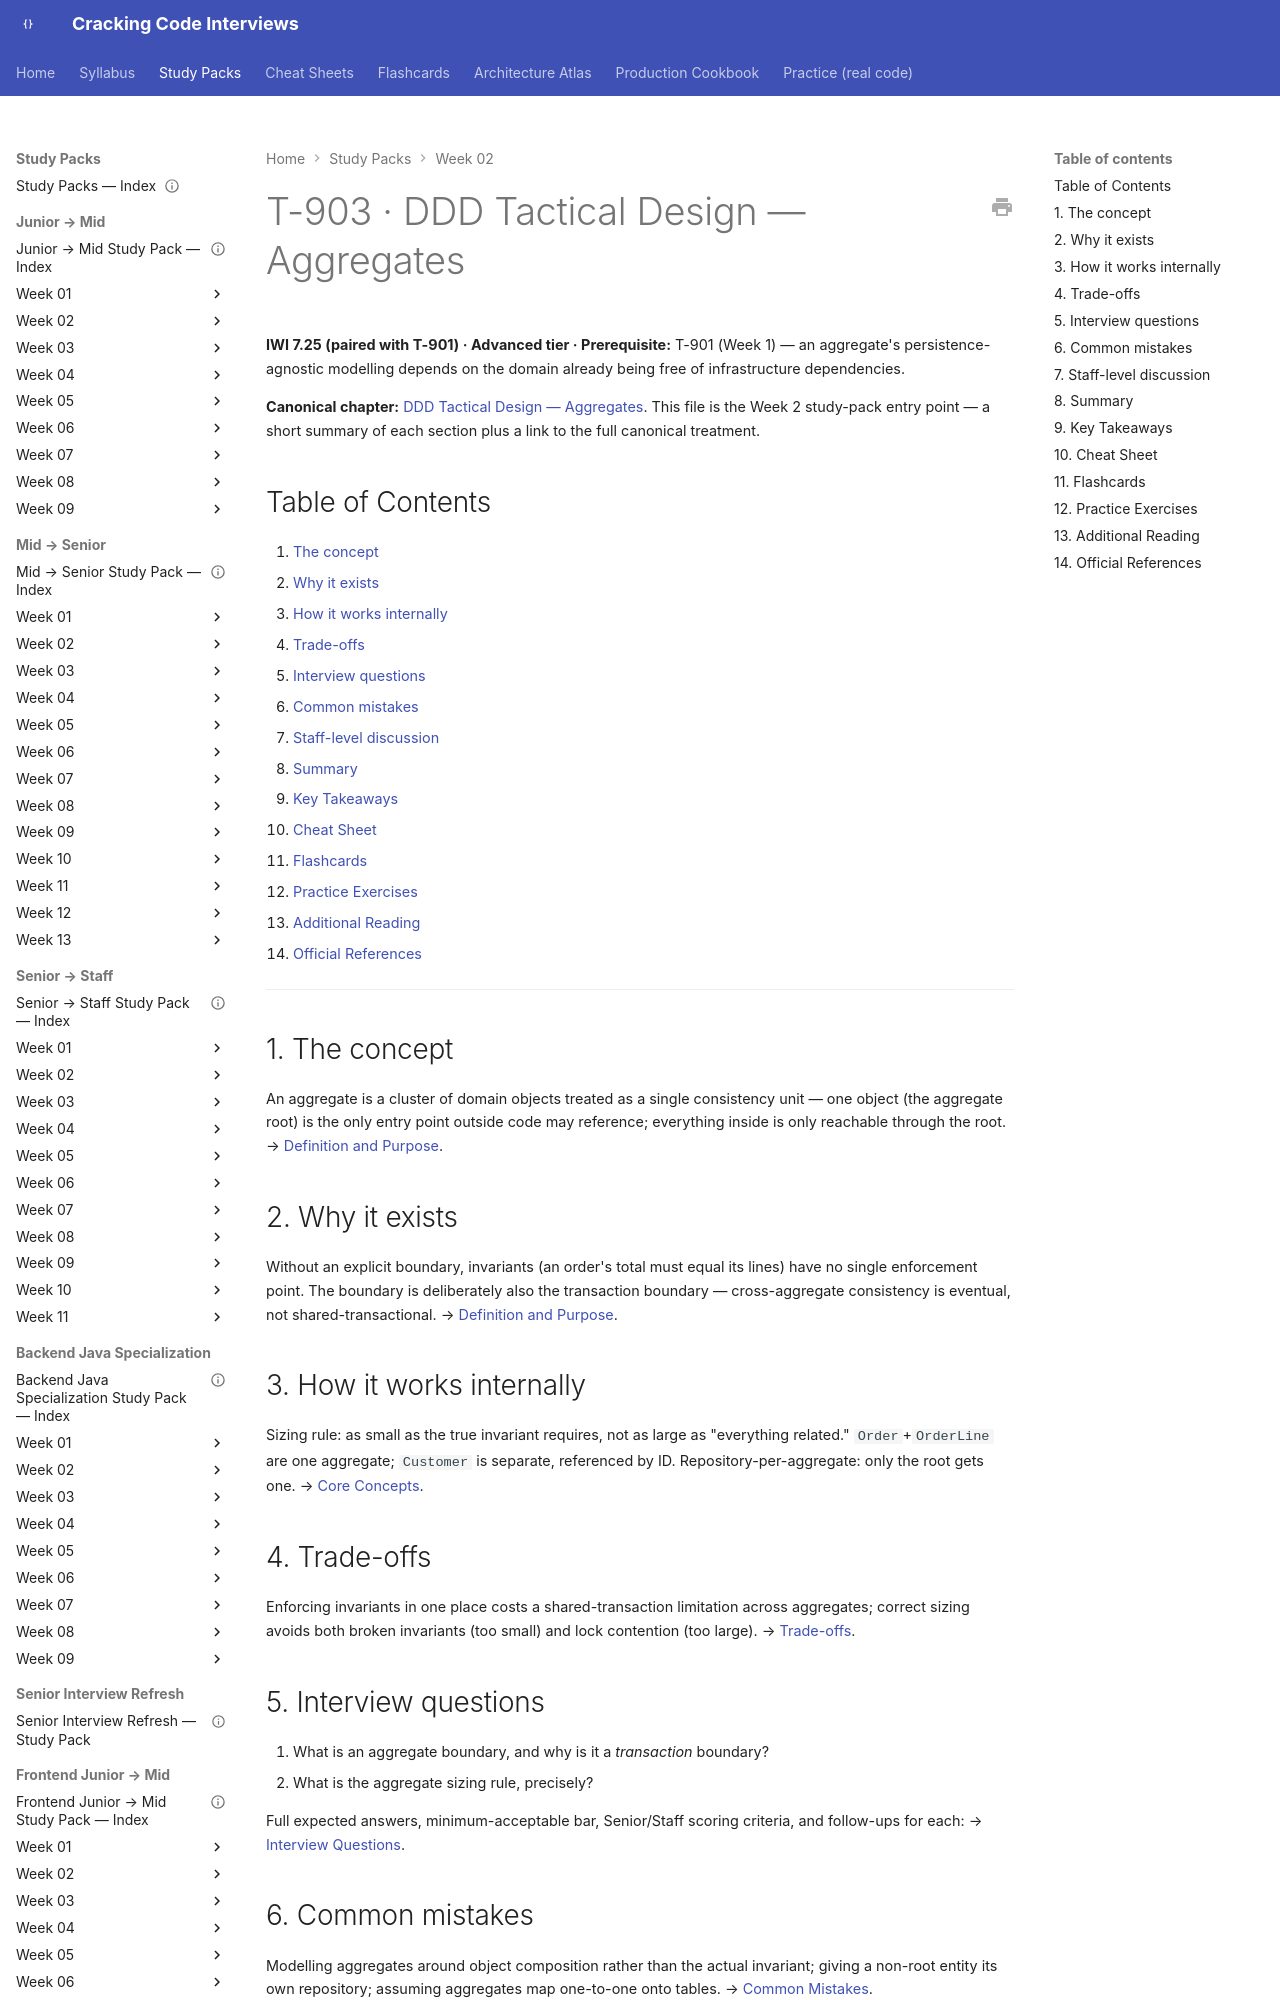

repository: JuanMelendres/cracking-code-interviews · page: study-packs/week-02/03-ddd-tactical-aggregates/index.html · generator: mkdocs

---
title: "T-903 · DDD Tactical Design — Aggregates"
topic_id: T-903
domain: Architecture
tier: Advanced
iwi: 7.25
prerequisites: [T-901]
unlocks: []
week: 2
last_reviewed: 2026-07-30
canonical: ../../syllabus/17-architecture/ddd-tactical-design-aggregates.md
---

# T-903 · DDD Tactical Design — Aggregates

**IWI 7.25 (paired with T-901) · Advanced tier · Prerequisite:** T-901 (Week 1) — an aggregate's persistence-agnostic modelling depends on the domain already being free of infrastructure dependencies.

**Canonical chapter:** [DDD Tactical Design — Aggregates](../../syllabus/17-architecture/ddd-tactical-design-aggregates.md). This file is the Week 2 study-pack entry point — a short summary of each section plus a link to the full canonical treatment.

## Table of Contents

1. [The concept](#1-the-concept)
2. [Why it exists](#2-why-it-exists)
3. [How it works internally](#3-how-it-works-internally)
4. [Trade-offs](#4-trade-offs)
5. [Interview questions](#5-interview-questions)
6. [Common mistakes](#6-common-mistakes)
7. [Staff-level discussion](#7-staff-level-discussion)
8. [Summary](#8-summary)
9. [Key Takeaways](#9-key-takeaways)
10. [Cheat Sheet](#10-cheat-sheet)
11. [Flashcards](#11-flashcards)
12. [Practice Exercises](#12-practice-exercises)
13. [Additional Reading](#13-additional-reading)
14. [Official References](#14-official-references)

---

## 1. The concept

An aggregate is a cluster of domain objects treated as a single consistency unit — one object (the aggregate root) is the only entry point outside code may reference; everything inside is only reachable through the root. → [Definition and Purpose](../../syllabus/17-architecture/ddd-tactical-design-aggregates.md#definition-and-purpose).

## 2. Why it exists

Without an explicit boundary, invariants (an order's total must equal its lines) have no single enforcement point. The boundary is deliberately also the transaction boundary — cross-aggregate consistency is eventual, not shared-transactional. → [Definition and Purpose](../../syllabus/17-architecture/ddd-tactical-design-aggregates.md#definition-and-purpose).
